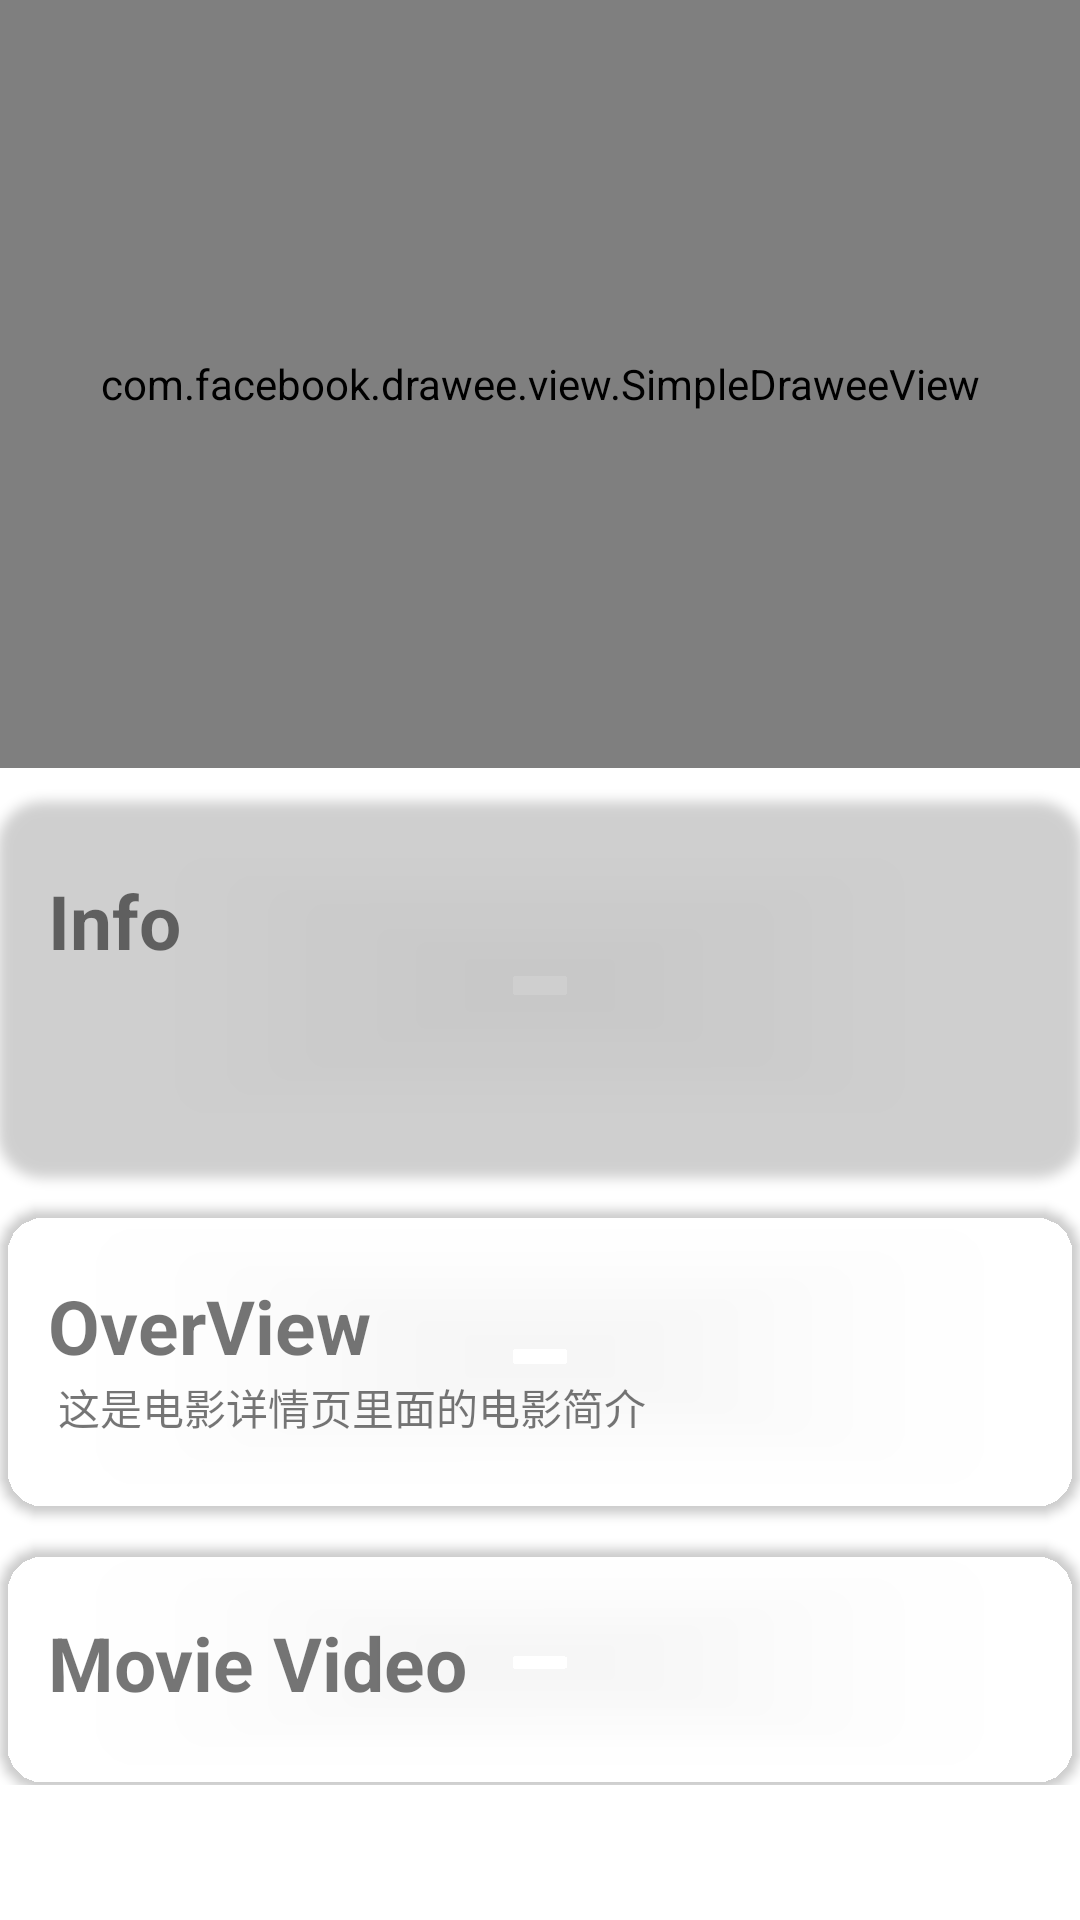

The Android layout XML behind this screen, and the referenced resources:
<!-- AndroidManifest.xml: application theme Theme.DesignDemo -->
<!-- res/layout/activity_detail.xml -->
<?xml version="1.0" encoding="utf-8"?>
<android.support.design.widget.CoordinatorLayout
    xmlns:android="http://schemas.android.com/apk/res/android"
    xmlns:app="http://schemas.android.com/apk/res-auto"
    xmlns:fresco="http://schemas.android.com/apk/res-auto"
    android:id="@+id/detail_main"
    android:layout_width="match_parent"
    android:layout_height="match_parent">



  <android.support.design.widget.AppBarLayout
      android:id="@+id/appbar"
      android:layout_width="match_parent"
      android:layout_height="256dp"
      android:fitsSystemWindows="true"
      android:theme="@style/ThemeOverlay.AppCompat.Dark.ActionBar"
      >

    
    
    
    
    

    <android.support.design.widget.CollapsingToolbarLayout
        xmlns:fresco="http://schemas.android.com/apk/res-auto"
        android:id="@+id/coToolbar"
        android:layout_width="match_parent"
        android:layout_height="match_parent"
        app:layout_scrollFlags="scroll|exitUntilCollapsed"
        app:contentScrim="?attr/colorPrimaryDark"
        app:expandedTitleMarginStart="48dp"
        app:expandedTitleMarginEnd="48dp"
        >
      <com.facebook.drawee.view.SimpleDraweeView
          android:id="@+id/detail_backdrop"
          android:layout_width="match_parent"
          android:layout_height="match_parent"
          android:fitsSystemWindows="true"
          fresco:actualImageScaleType="focusCrop"
          fresco:placeholderImage="@drawable/loading"
          fresco:placeholderImageScaleType="fitCenter"
          fresco:failureImage="@drawable/stop"
          fresco:failureImageScaleType="centerInside"
          app:layout_collapseMode="parallax"
          />

      <android.support.v7.widget.Toolbar
          android:id="@+id/detail_toolbar"
          android:title="@string/app_name"
          android:layout_width="match_parent"
          android:layout_height="?attr/actionBarSize"
          app:layout_collapseMode="pin"
          android:popupTheme="@style/ThemeOverlay.AppCompat.Dark"
          />


    </android.support.design.widget.CollapsingToolbarLayout>

  </android.support.design.widget.AppBarLayout>


  <android.support.v4.widget.NestedScrollView
      android:layout_width="match_parent"
      android:layout_height="match_parent"
      app:layout_behavior="@string/appbar_scrolling_view_behavior">



    <LinearLayout
        xmlns:fresco="http://schemas.android.com/apk/res-auto"
        android:orientation="vertical"
        android:layout_width="match_parent"
        android:layout_height="match_parent"
        >

      <android.support.v7.widget.CardView
          xmlns:android="http://schemas.android.com/apk/res/android"
          xmlns:card_view="http://schemas.android.com/apk/res-auto"
          android:layout_width="match_parent"
          android:layout_height="wrap_content"
          android:layout_gravity="center"
          android:layout_marginTop="10dp"
          card_view:cardCornerRadius="15dp"
          android:elevation="10dp"
          card_view:cardBackgroundColor="@color/window_background">

        <LinearLayout
            style="@style/Widget.CardContent"
            android:layout_width="match_parent"
            android:layout_height="wrap_content"
            android:orientation="vertical">

          <TextView
              android:layout_width="match_parent"
              android:layout_height="wrap_content"
              android:text="Info"
              android:textSize="25sp"
              android:textStyle="bold"

              />

          <TextView
              android:id="@+id/vote_average_info"
              android:layout_width="match_parent"
              android:layout_height="wrap_content"
              android:textSize="16sp"
              android:textStyle="bold"
          />

          <TextView
              android:id="@+id/release_date_info"
              android:layout_width="match_parent"
              android:layout_height="wrap_content"
              android:textSize="16sp"
              android:textStyle="bold"
          />

        </LinearLayout>
      </android.support.v7.widget.CardView>



    <android.support.v7.widget.CardView
        xmlns:android="http://schemas.android.com/apk/res/android"
        xmlns:card_view="http://schemas.android.com/apk/res-auto"
        android:layout_width="match_parent"
        android:layout_height="wrap_content"
        android:layout_gravity="center"
        android:layout_marginTop="10dp"
        card_view:cardCornerRadius="15dp"
        android:elevation="10dp"
        card_view:cardBackgroundColor="@color/window_background"
        >

      <LinearLayout
          style="@style/Widget.CardContent"
          android:layout_width="match_parent"
          android:layout_height="wrap_content">

        <TextView
            android:layout_width="match_parent"
            android:layout_height="wrap_content"
            android:text="OverView"
            android:textSize="25sp"
            android:textStyle="bold"

            />

        <TextView
            android:id="@+id/overview_text"
            android:layout_width="match_parent"
            android:layout_height="wrap_content"
            android:text=" 这是电影详情页里面的电影简介 "

            />

      </LinearLayout>
    </android.support.v7.widget.CardView>



      <android.support.v7.widget.CardView
          xmlns:android="http://schemas.android.com/apk/res/android"
          xmlns:card_view="http://schemas.android.com/apk/res-auto"
          android:layout_width="match_parent"
          android:layout_height="wrap_content"
          android:layout_gravity="center"
          android:layout_marginTop="10dp"
          card_view:cardCornerRadius="15dp"
          android:elevation="10dp"
          card_view:cardBackgroundColor="@color/window_background"
          >

        <LinearLayout
            style="@style/Widget.CardContent"
            android:layout_width="match_parent"
            android:layout_height="wrap_content">

          <TextView
              android:layout_width="match_parent"
              android:layout_height="wrap_content"
              android:text="Movie Video"
              android:textSize="25sp"
              android:textStyle="bold"

              />


        </LinearLayout>
      </android.support.v7.widget.CardView>















    </LinearLayout>


  </android.support.v4.widget.NestedScrollView>





</android.support.design.widget.CoordinatorLayout>
<!-- resources referenced by this layout -->
<resources>
  <!-- drawable loading: png bitmap (drawable, 1531 bytes) -->
  <!-- drawable stop: png bitmap (drawable, 5806 bytes) -->
  <string name="app_name">PopMovie2</string>
  <style name="Widget.CardContent" parent="android:Widget">
          <item name="android:paddingLeft">16dp</item>
          <item name="android:paddingRight">16dp</item>
          <item name="android:paddingTop">24dp</item>
          <item name="android:paddingBottom">24dp</item>
          <item name="android:orientation">vertical</item>
      </style>
  <style name="Theme.DesignDemo" parent="Base.Theme.DesignDemo">
      </style>
  <style name="Base.Theme.DesignDemo" parent="Theme.AppCompat.Light.NoActionBar">
          
          
          
  
          <item name="colorPrimary">@color/colorPrimary</item>
          <item name="colorPrimaryDark">@color/colorPrimaryDark</item>
          <item name="colorAccent">@color/colorAccent</item>
          <item name="android:windowBackground">@color/window_background</item>
      </style>
  <!-- not gathered from this repository: default colours our renderer supplied (Android Studio template values) -->
  <color name="colorPrimary">#FF6200EE</color>
  <color name="colorPrimaryDark">#FF3700B3</color>
  <color name="colorAccent">#FF03DAC5</color>
</resources>
